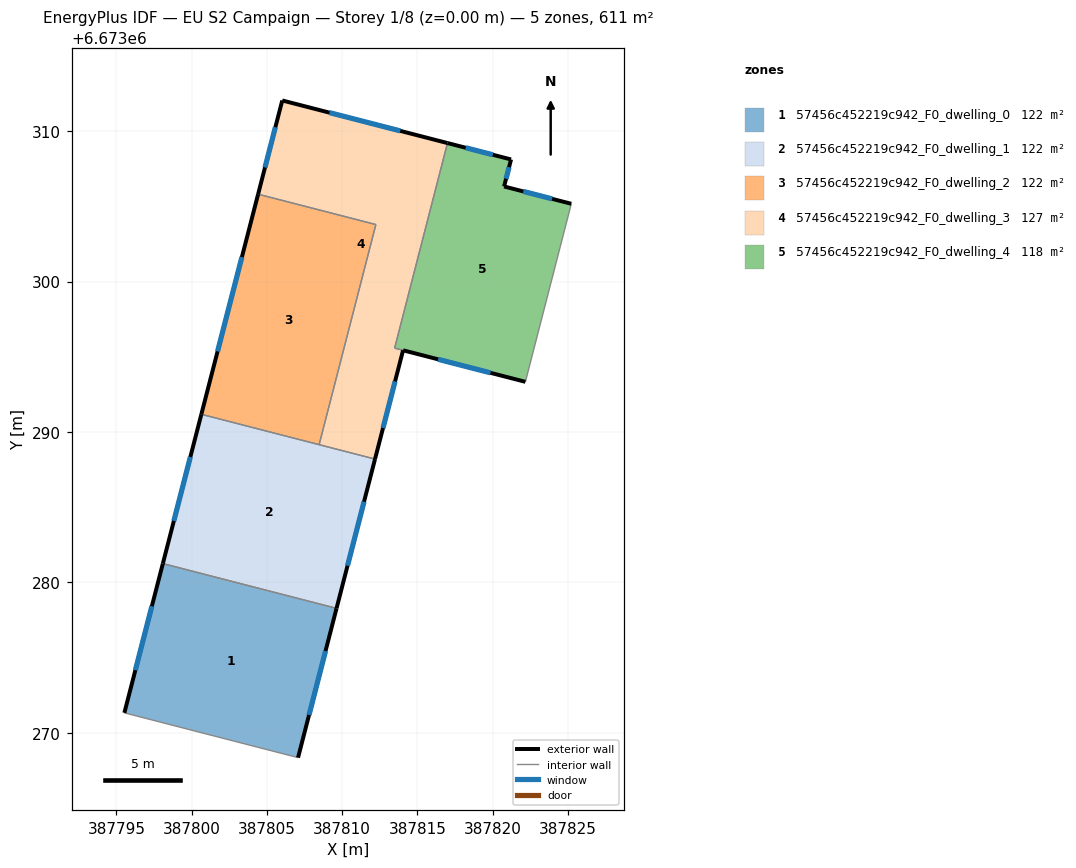
=== STOREY PLAN SPEC (per zone: floor XY polygon, exterior-wall plan segments, windows/doors) ===
zone 1: 57456c452219c942_F0_dwelling_0  (122.2 m²)
  floor: (387809.63, 6673278.28) (387807.07, 6673268.36) (387795.53, 6673271.33) (387798.09, 6673281.25)
  exterior wall: (387807.07, 6673268.36) – (387809.63, 6673278.28)  [10.2 m]
    window: (387807.80, 6673271.19) – (387808.90, 6673275.44)  [5.6 m²]
  exterior wall: (387798.09, 6673281.25) – (387795.53, 6673271.33)  [10.2 m]
    window: (387797.35, 6673278.42) – (387796.26, 6673274.17)  [5.6 m²]
  interior walls: 2
zone 2: 57456c452219c942_F0_dwelling_1  (122.2 m²)
  floor: (387812.19, 6673288.20) (387809.63, 6673278.28) (387798.09, 6673281.25) (387800.64, 6673291.18)
  exterior wall: (387809.63, 6673278.28) – (387812.19, 6673288.20)  [10.2 m]
    window: (387810.36, 6673281.11) – (387811.46, 6673285.37)  [5.6 m²]
  exterior wall: (387800.64, 6673291.18) – (387798.09, 6673281.25)  [10.2 m]
    window: (387799.91, 6673288.34) – (387798.82, 6673284.09)  [5.6 m²]
  interior walls: 3
zone 3: 57456c452219c942_F0_dwelling_2  (122.2 m²)
  floor: (387812.24, 6673303.79) (387808.47, 6673289.16) (387800.64, 6673291.18) (387804.42, 6673305.81)
  exterior wall: (387804.42, 6673305.81) – (387800.64, 6673291.18)  [15.1 m]
    window: (387803.34, 6673301.63) – (387801.72, 6673295.36)  [8.3 m²]
  interior walls: 3
zone 4: 57456c452219c942_F0_dwelling_3  (126.5 m²)
  floor: (387817.01, 6673309.21) (387813.49, 6673295.58) (387814.05, 6673295.43) (387812.19, 6673288.20) (387808.47, 6673289.16) (387812.24, 6673303.79) (387804.42, 6673305.81) (387806.02, 6673312.04)
  exterior wall: (387806.02, 6673312.04) – (387804.42, 6673305.81)  [6.4 m]
    window: (387805.56, 6673310.26) – (387804.88, 6673307.59)  [3.5 m²]
  exterior wall: (387817.01, 6673309.21) – (387806.02, 6673312.04)  [11.3 m]
    window: (387813.87, 6673310.02) – (387809.16, 6673311.23)  [6.2 m²]
  exterior wall: (387812.19, 6673288.20) – (387814.05, 6673295.43)  [7.5 m]
    window: (387812.72, 6673290.27) – (387813.52, 6673293.37)  [4.1 m²]
  interior walls: 5
zone 5: 57456c452219c942_F0_dwelling_4  (117.8 m²)
  floor: (387825.24, 6673305.17) (387822.18, 6673293.34) (387813.49, 6673295.58) (387817.01, 6673309.21) (387821.23, 6673308.12) (387820.77, 6673306.32)
  exterior wall: (387821.23, 6673308.12) – (387817.01, 6673309.21)  [4.4 m]
    window: (387820.02, 6673308.43) – (387818.21, 6673308.90)  [2.4 m²]
  exterior wall: (387820.77, 6673306.32) – (387821.23, 6673308.12)  [1.9 m]
    window: (387820.90, 6673306.84) – (387821.10, 6673307.60)  [1.0 m²]
  exterior wall: (387825.24, 6673305.17) – (387820.77, 6673306.32)  [4.6 m]
    window: (387823.96, 6673305.50) – (387822.04, 6673305.99)  [2.5 m²]
  exterior wall: (387814.06, 6673295.43) – (387822.18, 6673293.34)  [8.4 m]
    window: (387816.38, 6673294.83) – (387819.86, 6673293.93)  [4.6 m²]
  interior walls: 3

=== DERIVED (storey summary) ===
Building: EU S2 Campaign
Storey: 1 of 8  (floor level z = 0.00 m)
Storey gross floor area: 610.8 m²
Zones on this storey: 5
  - 57456c452219c942_F0_dwelling_0: floor 122.2 m²; exterior wall 20.5 m (61.5 m²); 2 window(s) 11.3 m²; WWR 18.4%
  - 57456c452219c942_F0_dwelling_1: floor 122.2 m²; exterior wall 20.5 m (61.5 m²); 2 window(s) 11.3 m²; WWR 18.4%
  - 57456c452219c942_F0_dwelling_2: floor 122.2 m²; exterior wall 15.1 m (45.3 m²); 1 window(s) 8.3 m²; WWR 18.4%
  - 57456c452219c942_F0_dwelling_3: floor 126.5 m²; exterior wall 25.2 m (75.7 m²); 3 window(s) 13.9 m²; WWR 18.4%
  - 57456c452219c942_F0_dwelling_4: floor 117.8 m²; exterior wall 19.2 m (57.7 m²); 4 window(s) 10.6 m²; WWR 18.4%
Zone adjacency (shared interzone walls):
  - 57456c452219c942_F0_dwelling_0 ↔ 57456c452219c942_F0_dwelling_1
  - 57456c452219c942_F0_dwelling_1 ↔ 57456c452219c942_F0_dwelling_2
  - 57456c452219c942_F0_dwelling_1 ↔ 57456c452219c942_F0_dwelling_3
  - 57456c452219c942_F0_dwelling_2 ↔ 57456c452219c942_F0_dwelling_3
  - 57456c452219c942_F0_dwelling_3 ↔ 57456c452219c942_F0_dwelling_4